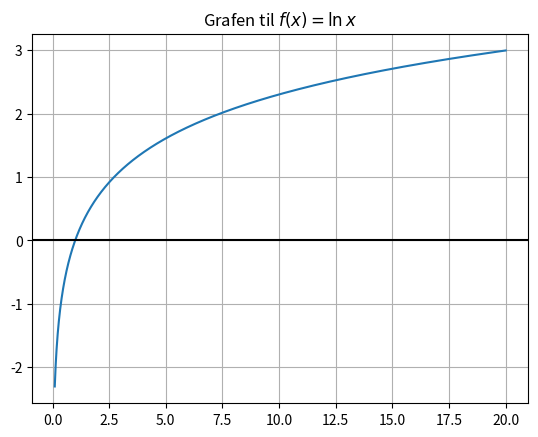

Generate this figure with matplotlib:
import matplotlib.pyplot as plt
import numpy as np

# Endringer fra startkoden:
#   - x går helt til 20, og steget er 0,01 slik at grafen blir jevn
#   - vi har lagt til rutenett, en svart x-akse og en tittel
x = np.arange(0.1, 20.01, 0.01)
f = np.log(x)

plt.plot(x, f)
plt.grid()
plt.axhline(color="black")
plt.title(r"Grafen til $f(x) = \ln x$")
plt.show()
